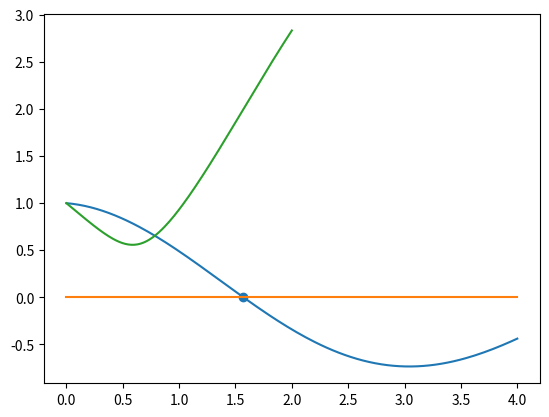

Source code (Python): (Note: this script raises an exception after producing the figure.)
import numpy as np
import matplotlib.pyplot as plt
import numpy.polynomial.polynomial as npol
from numpy import e,cos,sin
from scipy.integrate import quad
import scipy.linalg as la
from scipy.optimize import fmin


"""###########"""
"""Ejercicio 1"""
"""###########"""

def busqueda_incremental(f,a,b,n):
    # f: funcion que determina la ecuación
    # a: extremo inferior del intervalo
    # b: extremo superior del intervalo
    # n: número de subintervalos
    extremos=np.linspace(a,b,n+1)
    intervalos=np.zeros((n,2))
    lista=[]
    for i in range(n):
        intervalos[i,0]=extremos[i]
        intervalos[i,1]=extremos[i+1]
        if f(extremos[i])*f(extremos[i+1])<=0:
            lista.append(i)
    return intervalos[lista,::]

def biseccion(f,a,b,tol):
    n = int(np.log2(np.abs((b-a)/tol))) - 1
    x0 = a
    x1 = b
    for i in range(n):
        if f((x1+x0)/2) == 0:
            return (x1+x0)/2
        elif f((x1+x0)/2)*f(x0) < 0:
            x1 = (x1+x0)/2
        else:
            x0 = (x1+x0)/2
    return (x1+x0)/2,n

def f(x):
    return e**(-x/10)*cos(x)

a,b=busqueda_incremental(f,0,15,50)[0,0], busqueda_incremental(f,0,15,50)[0,1]
print(biseccion(f, a, b, 10**-4))

x = np.linspace(0,4,150)
plt.plot(x,f(x),x,0*x)
plt.scatter(biseccion(f, a, b, 10**-4)[0],f(biseccion(f, a, b, 10**-4)[0]))
plt.show()

"""###########"""
"""Ejercicio 2"""
"""###########"""

def dy_cinco(f,x0,h):
    return (f(x0-2.*h)-8.*f(x0-h)+8.*f(x0+h)-f(x0+2.*h))/(12.*h)

def newton_5ptos(f,p0,tol,maxiter):
    p1 = p0 - f(p0)/dy_cinco(f,p0,10**(-2))
    n = 1
    while abs(p1-p0) > tol and n < maxiter:
        n +=  1
        p0 = p1
        p1 = p0 - f(p0)/dy_cinco(f,p0,10**(-2))
    return p1,n

newton_5ptos(f, (a+b)/2, 10**-4, 50)

"""###########"""
"""Ejercicio 3"""
"""###########"""

def secante(f,p0,p1,tol,maxiter):
    p2 = p1 - f(p1)*((p1-p0)/(f(p1)-f(p0)))
    n = 1
    while abs(p2-p1) > tol and n < maxiter:
        n +=  1
        p0 = p1
        p1 = p2
        p2 = p1 - f(p1)*((p1-p0)/(f(p1)-f(p0)))
    return p2,n

def regula_falsi(f,p0,p1,tol,maxiter):
    p2 = p1 - f(p1)*((p1-p0)/(f(p1)-f(p0)))
    p3 = p2 - f(p2)*((p2-p1)/(f(p2)-f(p1)))
    n = 1
    while abs(p2-p1) > tol:
        n +=  1
        p0 = p1
        p1 = p2
        p2 = p3
        if f(p2)*f(p1) < 0:
            p3 = p2 - f(p2)*((p2-p1)/(f(p2)-f(p1)))
        else:
            p3 = p2 - f(p2)*((p2-p0)/(f(p2)-f(p0)))   
    return p2,n

secante(f, a, b, 10**-4, 50)
regula_falsi(f, a, b, 10**-4, 50)

"""###########"""
"""Ejercicio 4"""
"""###########"""
def distanciaO(t):
    return la.norm((2*cos(t)-2,sin(t)-1))
distanciaO = np.vectorize(distanciaO)

x=np.linspace(0,2,150)
plt.plot(x,distanciaO(x))
busqueda_incremental(distanciaO, 0, 2, 50) 

biseccion(distanciaO,0.5,0.75,10**-4)
newton_5ptos(distanciaO, 0, 10**-4, 5)
secante(distanciaO, 0, 2, 10**-4, 5)
regula_falsi(distanciaO, 0, 2, 10**-4, 5)
fmin(distanciaO,0.5) #array([0.58720703])

"""###########"""
"""Ejercicio 5"""
"""###########"""

def punto_fijo_sist(G,p0,tol,maxiter):
    p1 = G(p0)
    n = 1
    while la.norm(np.array(p0)-np.array(p1))>=tol and n < maxiter:
        p0,p1 = p1,G(p1)
        n += 1
    return p1,n

"""###########"""
"""Ejercicio 6"""
"""###########"""

def g(w):
    x,y = w
    return np.array([-0.5*x**2+2*x+0.5*y-0.25, -0.125*x**2-0.5*y**2+y+0.5])

punto_fijo_sist(g, (2,0), 10**-4, 50)
punto_fijo_sist(g, (0,1), 10**-4, 50)